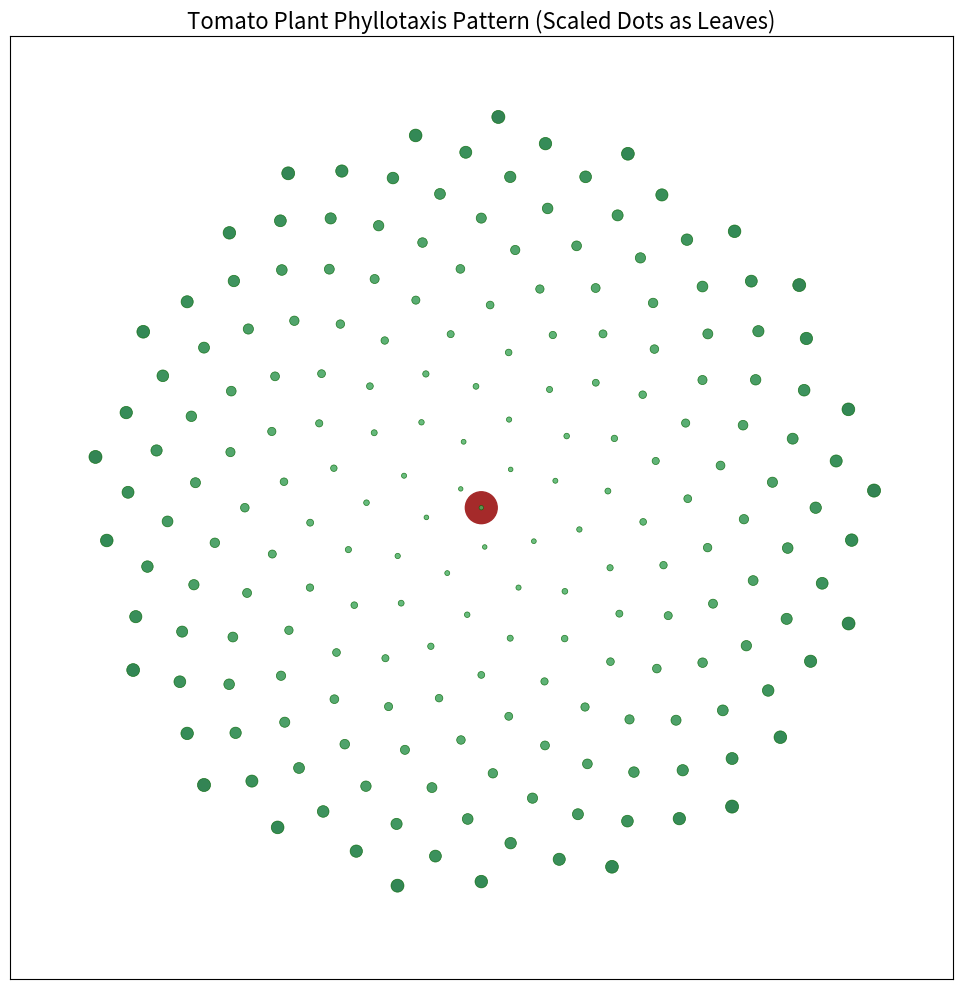

Here is the Python script that generated this plot:
import numpy as np
import matplotlib.pyplot as plt
import matplotlib.cm as cm
import random

# Set random seed for reproducibility
np.random.seed(42)


def generate_phyllotaxis(num_leaves=100, divergence_angle=137.5, scale_factor=0.8):
    """
    Generate points following a phyllotaxis pattern.

    Parameters:
    - num_leaves: Number of leaves to generate
    - divergence_angle: Angle between consecutive leaves in degrees
    - scale_factor: Growth factor for the radius

    Returns:
    - x, y: Coordinates of the points
    """
    # Convert angle to radians
    angle_rad = np.radians(divergence_angle)

    x = []
    y = []

    for i in range(num_leaves):
        # Calculate radius (distance from center)
        r = scale_factor * np.sqrt(i)

        # Calculate angle
        theta = i * angle_rad

        # Convert polar coordinates to Cartesian
        x_i = r * np.cos(theta)
        y_i = r * np.sin(theta)

        x.append(x_i)
        y.append(y_i)

    return x, y


def main():
    # Create the figure and axis
    fig, ax = plt.subplots(figsize=(10, 10))

    # Generate phyllotaxis pattern
    num_leaves = 200
    x, y = generate_phyllotaxis(num_leaves=num_leaves, divergence_angle=137.5, scale_factor=0.35)

    # Draw stem (center of the plant)
    circle = plt.Circle((0, 0), 0.2, color='brown')
    ax.add_patch(circle)

    # Scale dot sizes based on distance from center (simulating leaf growth)
    sizes = []
    colors = []
    cmap = plt.cm.Greens

    for i in range(len(x)):
        # Leaf size increases with distance from center
        # Newer leaves (higher index) are larger
        leaf_size = 10 + i * 0.4
        sizes.append(leaf_size)

        # Color varies slightly based on position (simulating leaf maturity)
        # Normalize between 0.6 and 0.9 to get nice green shades
        color_intensity = 0.6 + (i / num_leaves) * 0.3
        colors.append(cmap(color_intensity))

    # Plot points representing the leaves with scaled sizes
    ax.scatter(x, y, s=sizes, c=colors, alpha=0.8, edgecolors='darkgreen', linewidths=0.5)

    # Set equal aspect ratio
    ax.set_aspect('equal')

    # Remove ticks and labels
    ax.set_xticks([])
    ax.set_yticks([])

    # Set limits
    limit = max(max(abs(val) for val in x), max(abs(val) for val in y)) * 1.2
    ax.set_xlim(-limit, limit)
    ax.set_ylim(-limit, limit)

    # Set title
    plt.title('Tomato Plant Phyllotaxis Pattern (Scaled Dots as Leaves)', fontsize=16)

    # Show the plot
    plt.tight_layout()
    plt.show()


if __name__ == '__main__':
    main()